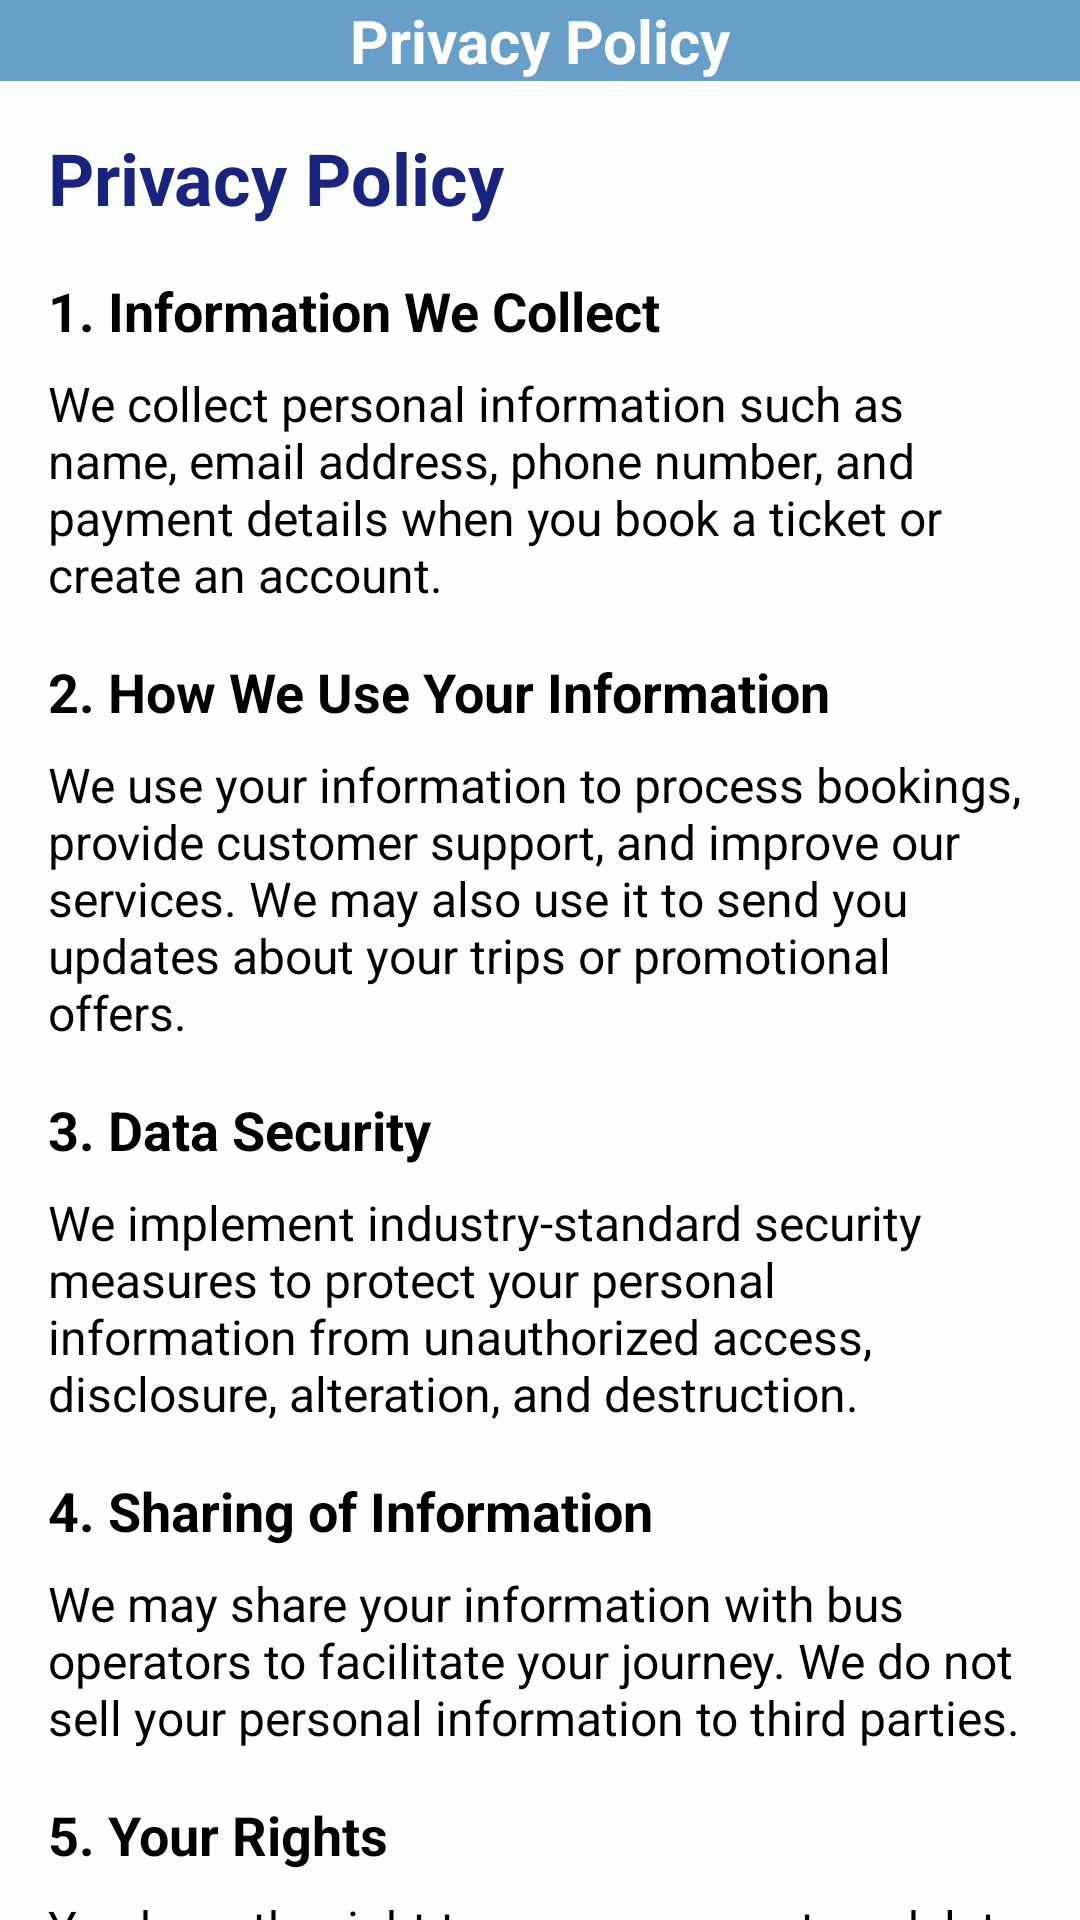

Here is an Android app screen rendered from its layout file. Give the layout XML and the strings, colors and styles it references.
<!-- AndroidManifest.xml: application theme Theme.MyApplication -->
<!-- res/layout/activity_privacy_policy.xml -->
<?xml version="1.0" encoding="utf-8"?>
<androidx.constraintlayout.widget.ConstraintLayout xmlns:android="http://schemas.android.com/apk/res/android"
    xmlns:app="http://schemas.android.com/apk/res-auto"
    xmlns:tools="http://schemas.android.com/tools"
    android:id="@+id/main"
    android:layout_width="match_parent"
    android:layout_height="match_parent"
    android:background="#fdfefe"
    tools:context=".ProfilePack.PrivacyPolicy">

    <androidx.appcompat.widget.Toolbar
        android:id="@+id/toolbar"
        android:layout_width="match_parent"
        android:layout_height="?attr/actionBarSize"
        android:background="#679fc8"
        app:layout_constraintTop_toTopOf="parent"
        app:navigationIcon="?attr/homeAsUpIndicator"
        app:navigationIconTint="@android:color/white">

        <TextView
            android:id="@+id/toolbar_title"
            android:layout_width="wrap_content"
            android:layout_height="wrap_content"
            android:layout_gravity="center"
            android:text="Privacy Policy"
            android:textColor="@android:color/white"
            android:textSize="20sp"
            android:textStyle="bold" />

    </androidx.appcompat.widget.Toolbar>

    <ScrollView
        android:layout_width="match_parent"
        android:layout_height="0dp"
        app:layout_constraintTop_toBottomOf="@id/toolbar"
        app:layout_constraintBottom_toBottomOf="parent">

        <LinearLayout
            android:layout_width="match_parent"
            android:layout_height="wrap_content"
            android:orientation="vertical"
            android:padding="16dp">

            <TextView
                android:layout_width="match_parent"
                android:layout_height="wrap_content"
                android:text="Privacy Policy"
                android:textSize="24sp"
                android:textStyle="bold"
                android:textColor="@color/dark_blue"
                android:layout_marginBottom="16dp"/>

            <TextView
                android:layout_width="match_parent"
                android:layout_height="wrap_content"
                android:text="1. Information We Collect"
                android:textSize="18sp"
                android:textStyle="bold"
                android:layout_marginBottom="8dp"/>

            <TextView
                android:layout_width="match_parent"
                android:layout_height="wrap_content"
                android:text="We collect personal information such as name, email address, phone number, and payment details when you book a ticket or create an account."
                android:textSize="16sp"
                android:layout_marginBottom="16dp"/>

            <TextView
                android:layout_width="match_parent"
                android:layout_height="wrap_content"
                android:text="2. How We Use Your Information"
                android:textSize="18sp"
                android:textStyle="bold"
                android:layout_marginBottom="8dp"/>

            <TextView
                android:layout_width="match_parent"
                android:layout_height="wrap_content"
                android:text="We use your information to process bookings, provide customer support, and improve our services. We may also use it to send you updates about your trips or promotional offers."
                android:textSize="16sp"
                android:layout_marginBottom="16dp"/>

            <TextView
                android:layout_width="match_parent"
                android:layout_height="wrap_content"
                android:text="3. Data Security"
                android:textSize="18sp"
                android:textStyle="bold"
                android:layout_marginBottom="8dp"/>

            <TextView
                android:layout_width="match_parent"
                android:layout_height="wrap_content"
                android:text="We implement industry-standard security measures to protect your personal information from unauthorized access, disclosure, alteration, and destruction."
                android:textSize="16sp"
                android:layout_marginBottom="16dp"/>

            <TextView
                android:layout_width="match_parent"
                android:layout_height="wrap_content"
                android:text="4. Sharing of Information"
                android:textSize="18sp"
                android:textStyle="bold"
                android:layout_marginBottom="8dp"/>

            <TextView
                android:layout_width="match_parent"
                android:layout_height="wrap_content"
                android:text="We may share your information with bus operators to facilitate your journey. We do not sell your personal information to third parties."
                android:textSize="16sp"
                android:layout_marginBottom="16dp"/>

            <TextView
                android:layout_width="match_parent"
                android:layout_height="wrap_content"
                android:text="5. Your Rights"
                android:textSize="18sp"
                android:textStyle="bold"
                android:layout_marginBottom="8dp"/>

            <TextView
                android:layout_width="match_parent"
                android:layout_height="wrap_content"
                android:text="You have the right to access, correct, or delete your personal information. You can also opt out of marketing communications at any time."
                android:textSize="16sp"
                android:layout_marginBottom="16dp"/>

            <TextView
                android:layout_width="match_parent"
                android:layout_height="wrap_content"
                android:text="6. Changes to This Policy"
                android:textSize="18sp"
                android:textStyle="bold"
                android:layout_marginBottom="8dp"/>

            <TextView
                android:layout_width="match_parent"
                android:layout_height="wrap_content"
                android:text="We may update this privacy policy from time to time. We will notify you of any changes by posting the new policy on this page."
                android:textSize="16sp"
                android:layout_marginBottom="16dp"/>

        </LinearLayout>
    </ScrollView>

</androidx.constraintlayout.widget.ConstraintLayout>
<!-- resources referenced by this layout -->
<resources>
  <color name="dark_blue">#1A237E</color>
</resources>
